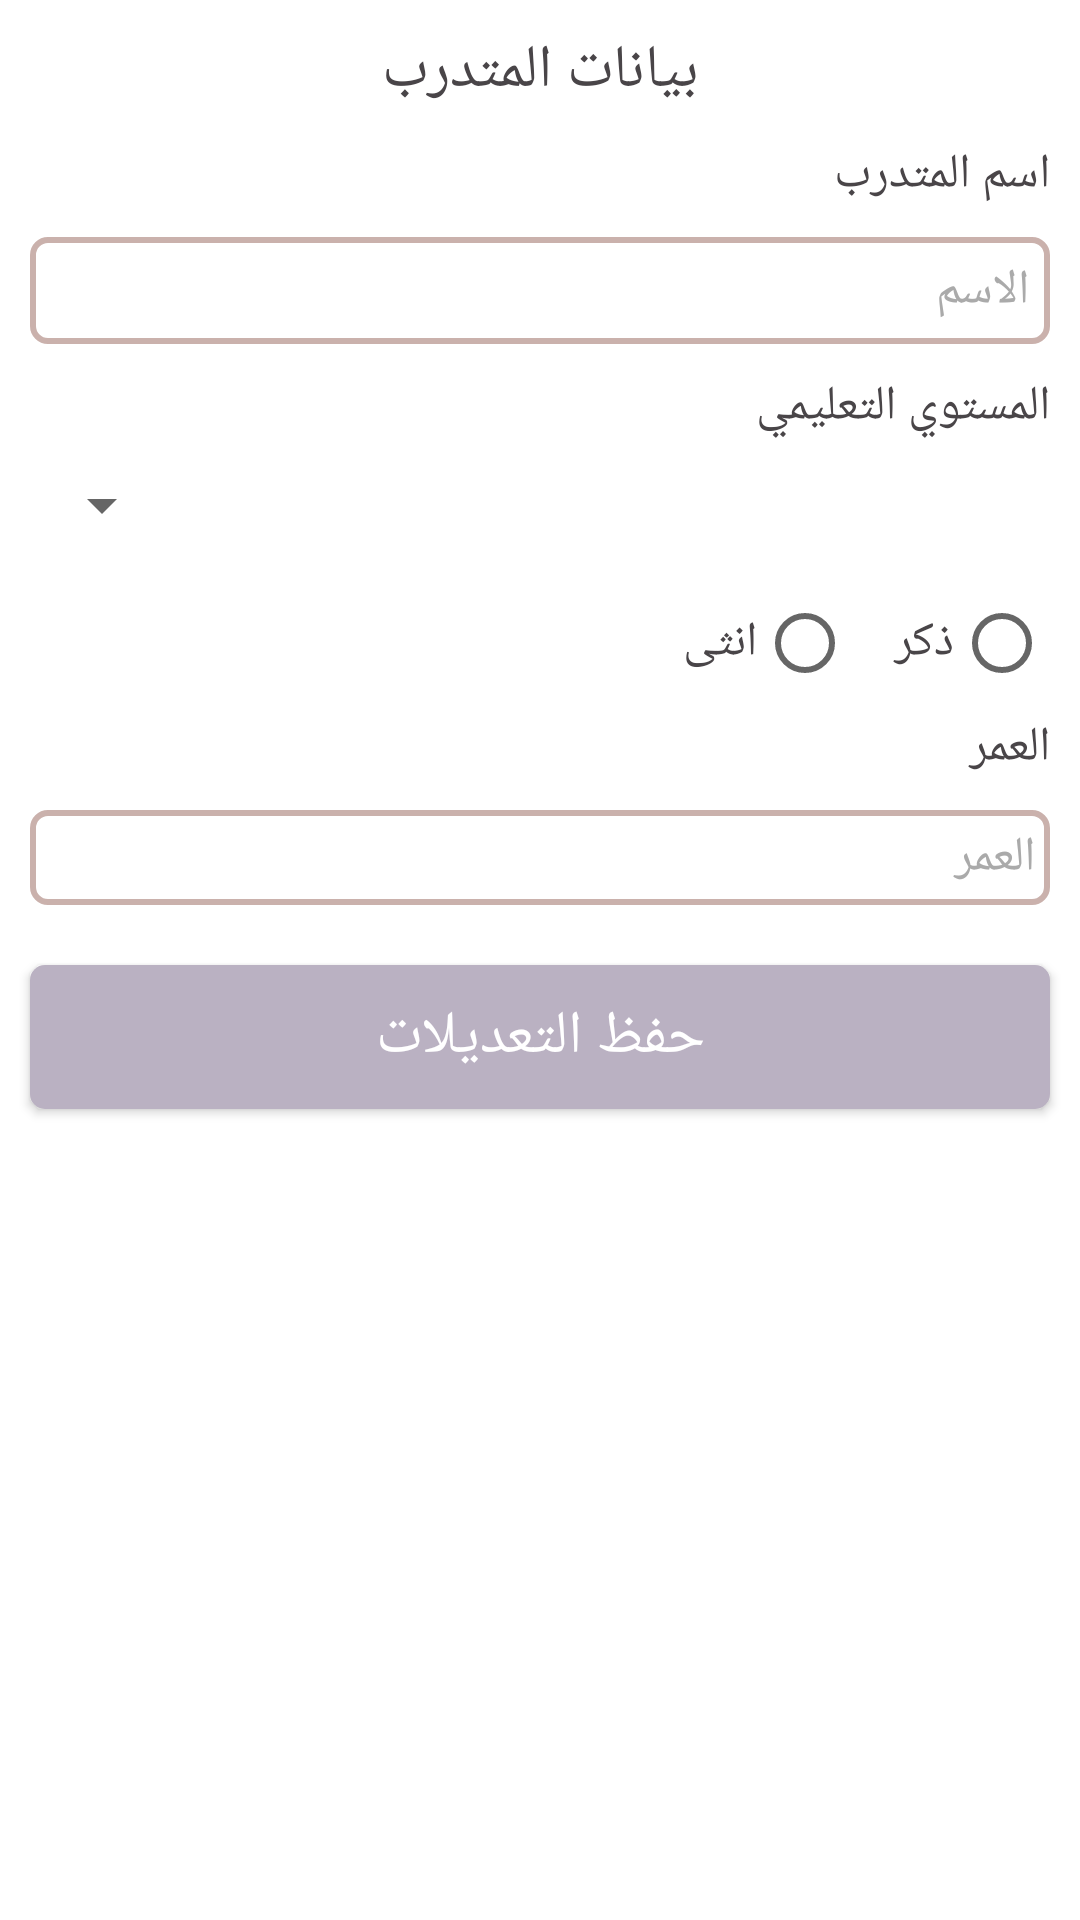

Write the Android layout XML for this screen, with the resource values it uses.
<!-- AndroidManifest.xml: application theme Theme.Courses -->
<!-- res/layout/fragment_edit_trainee.xml -->
<?xml version="1.0" encoding="utf-8"?>
<RelativeLayout xmlns:android="http://schemas.android.com/apk/res/android"
    xmlns:tools="http://schemas.android.com/tools"
    xmlns:app="http://schemas.android.com/apk/res-auto"
    android:layout_width="match_parent"
    android:layout_height="match_parent"
    android:layoutDirection="rtl"
    tools:context=".UI.Fragments.Admin.EditTraineeFragment">


    <ScrollView
        android:layout_width="match_parent"
        android:layout_height="match_parent"
        android:layout_alignParentTop="true"
        >

        <LinearLayout
            android:layout_width="match_parent"
            android:layout_height="0dp"
            android:orientation="vertical">
            <TextView
                android:layout_width="match_parent"
                android:layout_height="wrap_content"
                android:text=" بيانات المتدرب "
                android:textSize="20sp"
                android:gravity="center"
                android:textColor="@color/dark_text"
                android:layout_margin="10dp"/>
            <TextView
                android:layout_width="match_parent"
                android:layout_height="wrap_content"
                android:textSize="16sp"
                android:layout_marginHorizontal="10dp"
                android:textColor="@color/dark_text"
                android:text="اسم المتدرب"/>
            <EditText
                android:id="@+id/edit_name_trainee"
                android:layout_width="match_parent"
                android:layout_height="wrap_content"
                android:layout_marginHorizontal="10dp"
                android:layout_marginVertical="10dp"
                android:background="@drawable/custom_input"
                android:gravity="top"
                android:hint="الاسم "
                android:inputType="text"
                android:padding="7dp"
                android:textColor="@color/dark_text"
                android:textColorHint="@android:color/darker_gray"
                android:textSize="16sp" />

            <TextView
                android:layout_width="match_parent"
                android:layout_height="wrap_content"
                android:textSize="16sp"
                android:layout_marginHorizontal="10dp"
                android:textColor="@color/dark_text"
                android:text="المستوي التعليمي"/>
            <Spinner
                android:id="@+id/edit_level_trainee"
                android:layout_width="match_parent"
                android:layout_height="wrap_content"
                android:layout_marginHorizontal="10dp"
                android:layout_marginVertical="10dp"
                android:textColor="@color/dark_text"
                android:textSize="16sp" />

            <RadioGroup
                android:id="@+id/edit_gender_trainee"
                android:layout_width="match_parent"
                android:layout_height="wrap_content"
                android:layout_gravity="center"
                android:layout_marginHorizontal="10dp"
                android:orientation="horizontal">

                <RadioButton
                    android:id="@+id/male"
                    android:layout_width="wrap_content"
                    android:layout_height="wrap_content"
                    android:text="ذكر "
                    android:textColor="@color/dark_text"
                    android:textSize="16sp" />

                <RadioButton
                    android:id="@+id/female"
                    android:layout_width="wrap_content"
                    android:layout_height="wrap_content"
                    android:layout_marginStart="10dp"
                    android:text="انثى"
                    android:textColor="@color/dark_text"
                    android:textSize="16sp" />
            </RadioGroup>


            <TextView
                android:layout_width="match_parent"
                android:layout_height="wrap_content"
                android:textSize="16sp"
                android:layout_marginHorizontal="10dp"
                android:textColor="@color/dark_text"
                android:text="العمر"/>

            <TextView
                android:id="@+id/edit_age_trainee"
                android:layout_width="match_parent"
                android:layout_height="wrap_content"
                android:layout_marginHorizontal="10dp"
                android:layout_marginVertical="10dp"
                android:background="@drawable/custom_input"
                android:gravity="top"
                android:hint="العمر "
                android:padding="5dp"
                android:textColor="@color/dark_text"
                android:textColorHint="@android:color/darker_gray"
                android:textSize="16sp" />

            <androidx.appcompat.widget.AppCompatButton
                android:id="@+id/edit_save_trainee"
                android:layout_width="match_parent"
                android:layout_height="wrap_content"
                android:layout_margin="10dp"
                android:background="@drawable/custom_btu"
                android:text="حفظ التعديلات"
                android:textAlignment="center"
                android:textColor="@color/white"
                android:textSize="20sp" />

            <ProgressBar
                android:id="@+id/edit_progress_trainee"
                android:layout_width="match_parent"
                android:layout_height="wrap_content"
                android:indeterminate="true"
                android:layout_marginVertical="5dp"
                android:indeterminateTint="@color/dark"
                android:layout_marginHorizontal="20dp"
                android:visibility="invisible"
                style="@style/Widget.AppCompat.ProgressBar.Horizontal"/>

        </LinearLayout>
    </ScrollView>


</RelativeLayout>
<!-- resources referenced by this layout -->
<resources>
  <color name="dark">#7f787d</color>
  <color name="dark_text">#494548</color>
  <color name="white">#FFFFFFFF</color>
  <!-- drawable custom_btu (drawable-v24) -->
  <?xml version="1.0" encoding="utf-8"?>
  <selector xmlns:android="http://schemas.android.com/apk/res/android">
      <item android:state_pressed="true">
          <shape android:shape="rectangle">
              <solid android:color="@color/pink_light"/>
              <corners android:radius="5dp"/>
          </shape>
      </item>
      <item android:state_pressed="false">
          <shape android:shape="rectangle">
              <solid android:color="#bab1c2"/>
              <corners android:radius="5dp"/>
          </shape>
      </item>
  </selector>
  <!-- drawable custom_input (drawable-v24) -->
  <?xml version="1.0" encoding="utf-8"?>
  <selector xmlns:android="http://schemas.android.com/apk/res/android">
      <item android:state_enabled="true" android:state_focused="true">
          <shape android:shape="rectangle" >
              <solid android:color="@android:color/transparent"/>
              <corners android:radius="5dp"/>
              <stroke android:color="@color/dark" android:width="2dp"/>
          </shape>
      </item>
      <item android:state_enabled="true" android:state_focused="false">
          <shape android:shape="rectangle" >
              <solid android:color="@android:color/transparent"/>
              <corners android:radius="5dp"/>
              <stroke android:color="@color/pink" android:width="2dp"/>
          </shape>
      </item>
  </selector>
  <style name="Theme.Courses" parent="Theme.MaterialComponents.DayNight.NoActionBar">
          
          <item name="colorPrimary">@color/purple_500</item>
          <item name="colorPrimaryVariant">@color/purple_700</item>
          <item name="colorOnPrimary">@color/white</item>
          
          <item name="colorSecondary">@color/teal_200</item>
          <item name="colorSecondaryVariant">@color/teal_700</item>
          <item name="colorOnSecondary">@color/black</item>
          
          <item name="android:statusBarColor" tools:targetApi="l">?attr/colorPrimaryVariant</item>
          
      </style>
  <color name="pink_light">#bab1c2</color>
  <color name="pink">#cab1ac</color>
  <color name="purple_500">#BCB0B9</color>
  <color name="purple_700">#7f787d</color>
  <color name="teal_200">#bab1c2</color>
  <color name="teal_700">#FF018786</color>
  <color name="black">#FF000000</color>
</resources>
